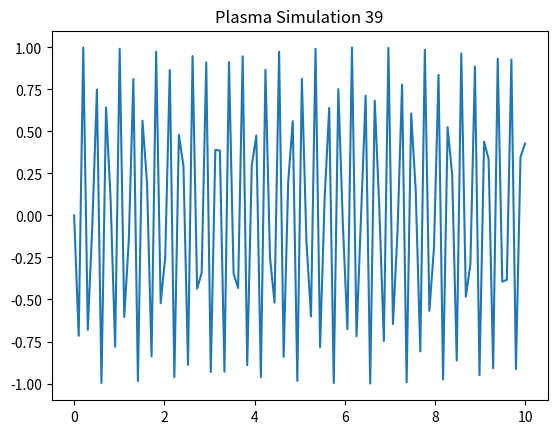

The script that saved this image:
import numpy as np
import matplotlib.pyplot as plt
x = np.linspace(0, 10, 100)
y = np.sin(x * 39)
plt.plot(x, y)
plt.title('Plasma Simulation 39')
